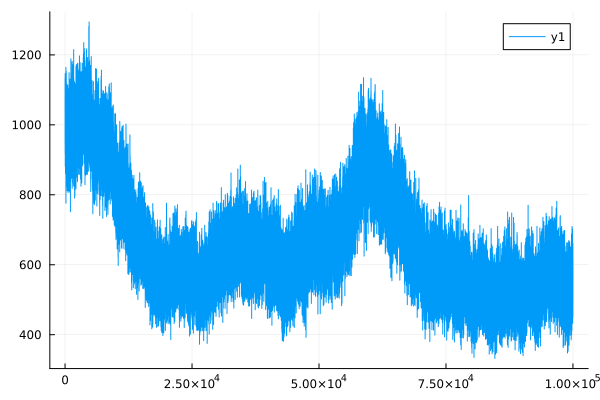

The table this chart was drawn from, first rows:
0	1074.378129867908
1	1079
2	1033
3	1095
4	1134
5	1063
6	1015
7	948.1
8	1044
9	1071
10	1063
11	1005
12	1075
13	1078
14	1018
15	981.4
16	942.7
17	1074
18	918.9
19	932.7
20	1091
21	1131
22	922.8
23	1022
24	1073
25	1127
26	1076
27	955.1
28	1110
29	977.2
30	1147
31	1032
32	926
33	963.8
34	1070
35	1130
36	1078
37	1003
38	938.2
39	1075
40	881
41	992.2
42	1048
43	1122
44	1070
45	977.4
46	1135
47	1008
48	939.8
49	968.8
50	1034
51	1037
52	971.8
53	1018
54	1076
55	1044
56	1068
57	1114
58	1008
59	950.9
60	1058
... 99,940 more rows
